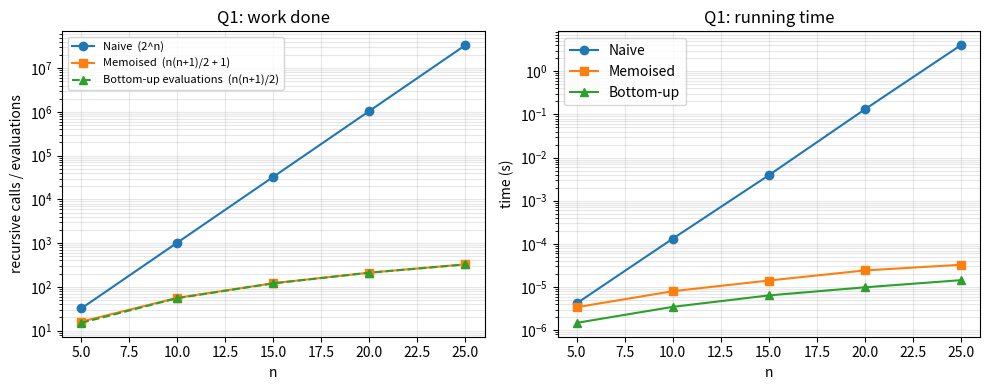

Write Python code to recreate this figure.
import json
import sys
import time

sys.setrecursionlimit(10000)

BASE = [0, 1, 5, 8, 9, 10, 17, 17, 20, 24, 30]  # p[0] = 0 is a dummy


def price_table(n):
    p = BASE[:]
    for i in range(11, n + 1):
        p.append(3 * i)
    return p[: n + 1]


# ------------------------------------------------------------------ 1. naive
def rod_naive(p, n, cnt):
    cnt[0] += 1
    if n == 0:
        return 0
    q = -1
    for i in range(1, n + 1):
        v = p[i] + rod_naive(p, n - i, cnt)
        if v > q:
            q = v
    return q


# ------------------------------------------------------------------ 2. memoised
def rod_memo(p, n, cnt):
    r = [-1] * (n + 1)
    s = [0] * (n + 1)

    def rec(m):
        cnt[0] += 1
        if r[m] >= 0:
            return r[m]
        if m == 0:
            q = 0
        else:
            q = -1
            for i in range(1, m + 1):
                v = p[i] + rec(m - i)
                if v > q:          # strict '>' : the smallest first piece wins ties
                    q = v
                    s[m] = i
        r[m] = q
        return q

    rec(n)
    return r[n], s


# ------------------------------------------------------------------ 3. bottom-up
def rod_bottom_up(p, n, cnt=None):
    r = [0] * (n + 1)
    s = [0] * (n + 1)
    for j in range(1, n + 1):
        q = -1
        for i in range(1, j + 1):
            if cnt is not None:
                cnt[0] += 1
            v = p[i] + r[j - i]
            if v > q:
                q = v
                s[j] = i
        r[j] = q
    return r[n], s


def pieces(s, n):
    out = []
    while n > 0:
        out.append(s[n])
        n -= s[n]
    return out


def time_it(f, reps):
    t0 = time.perf_counter()
    for _ in range(reps):
        f()
    return (time.perf_counter() - t0) / reps


def main():
    # ---- part 4: revenue and pieces for n = 1..10
    p10 = price_table(10)
    print("Price table  length:", list(range(1, 11)))
    print("             price :", p10[1:])
    print("\n n | max revenue | pieces")
    print("---+-------------+----------------")
    table10 = []
    for n in range(1, 11):
        rv, s = rod_bottom_up(p10, n)
        rv_m, s_m = rod_memo(p10, n, [0])
        rv_n = rod_naive(p10, n, [0])
        assert rv == rv_m == rv_n, "versions disagree"
        assert pieces(s, n) == pieces(s_m, n)
        assert sum(pieces(s, n)) == n and sum(p10[x] for x in pieces(s, n)) == rv
        print(f"{n:2d} | {rv:11d} | {pieces(s, n)}")
        table10.append({"n": n, "revenue": rv, "pieces": pieces(s, n)})

    # ---- part 5: counts and time for n = 5, 10, 15, 20, 25
    print("\nCall counts and times (p[i] = 3*i for i > 10)")
    reps_naive = {5: 2000, 10: 200, 15: 10, 20: 2, 25: 1}
    rows = []
    for n in [5, 10, 15, 20, 25]:
        p = price_table(n)
        c_naive, c_memo, c_bu = [0], [0], [0]
        rv_n = rod_naive(p, n, c_naive)
        rv_m, s_m = rod_memo(p, n, c_memo)
        rv_b, s_b = rod_bottom_up(p, n, c_bu)
        assert rv_n == rv_m == rv_b
        t_naive = time_it(lambda: rod_naive(p, n, [0]), reps_naive[n])
        t_memo = time_it(lambda: rod_memo(p, n, [0]), 2000)
        t_bu = time_it(lambda: rod_bottom_up(p, n), 2000)
        row = {"n": n, "revenue": rv_n, "pieces": pieces(s_b, n),
               "calls_naive": c_naive[0], "calls_memo": c_memo[0],
               "evals_bottom_up": c_bu[0],
               "t_naive": t_naive, "t_memo": t_memo, "t_bottom_up": t_bu}
        rows.append(row)
        print(row, flush=True)
        assert c_naive[0] == 2 ** n
        assert c_memo[0] == n * (n + 1) // 2 + 1
        assert c_bu[0] == n * (n + 1) // 2

    json.dump({"table10": table10, "experiment": rows}, open("q1_results.json", "w"), indent=1)

    import matplotlib
    matplotlib.use("Agg")
    import matplotlib.pyplot as plt
    ns = [r["n"] for r in rows]
    fig, ax = plt.subplots(1, 2, figsize=(10, 4))
    ax[0].plot(ns, [r["calls_naive"] for r in rows], "o-", label="Naive  (2^n)")
    ax[0].plot(ns, [r["calls_memo"] for r in rows], "s-", label="Memoised  (n(n+1)/2 + 1)")
    ax[0].plot(ns, [r["evals_bottom_up"] for r in rows], "^--", label="Bottom-up evaluations  (n(n+1)/2)")
    ax[0].set_yscale("log"); ax[0].set_xlabel("n"); ax[0].set_ylabel("recursive calls / evaluations")
    ax[0].set_title("Q1: work done"); ax[0].grid(True, which="both", alpha=.3); ax[0].legend(fontsize=8)
    ax[1].plot(ns, [r["t_naive"] for r in rows], "o-", label="Naive")
    ax[1].plot(ns, [r["t_memo"] for r in rows], "s-", label="Memoised")
    ax[1].plot(ns, [r["t_bottom_up"] for r in rows], "^-", label="Bottom-up")
    ax[1].set_yscale("log"); ax[1].set_xlabel("n"); ax[1].set_ylabel("time (s)")
    ax[1].set_title("Q1: running time"); ax[1].grid(True, which="both", alpha=.3); ax[1].legend()
    fig.tight_layout(); fig.savefig("q1_rod_cutting.png", dpi=150)


if __name__ == "__main__":
    main()
